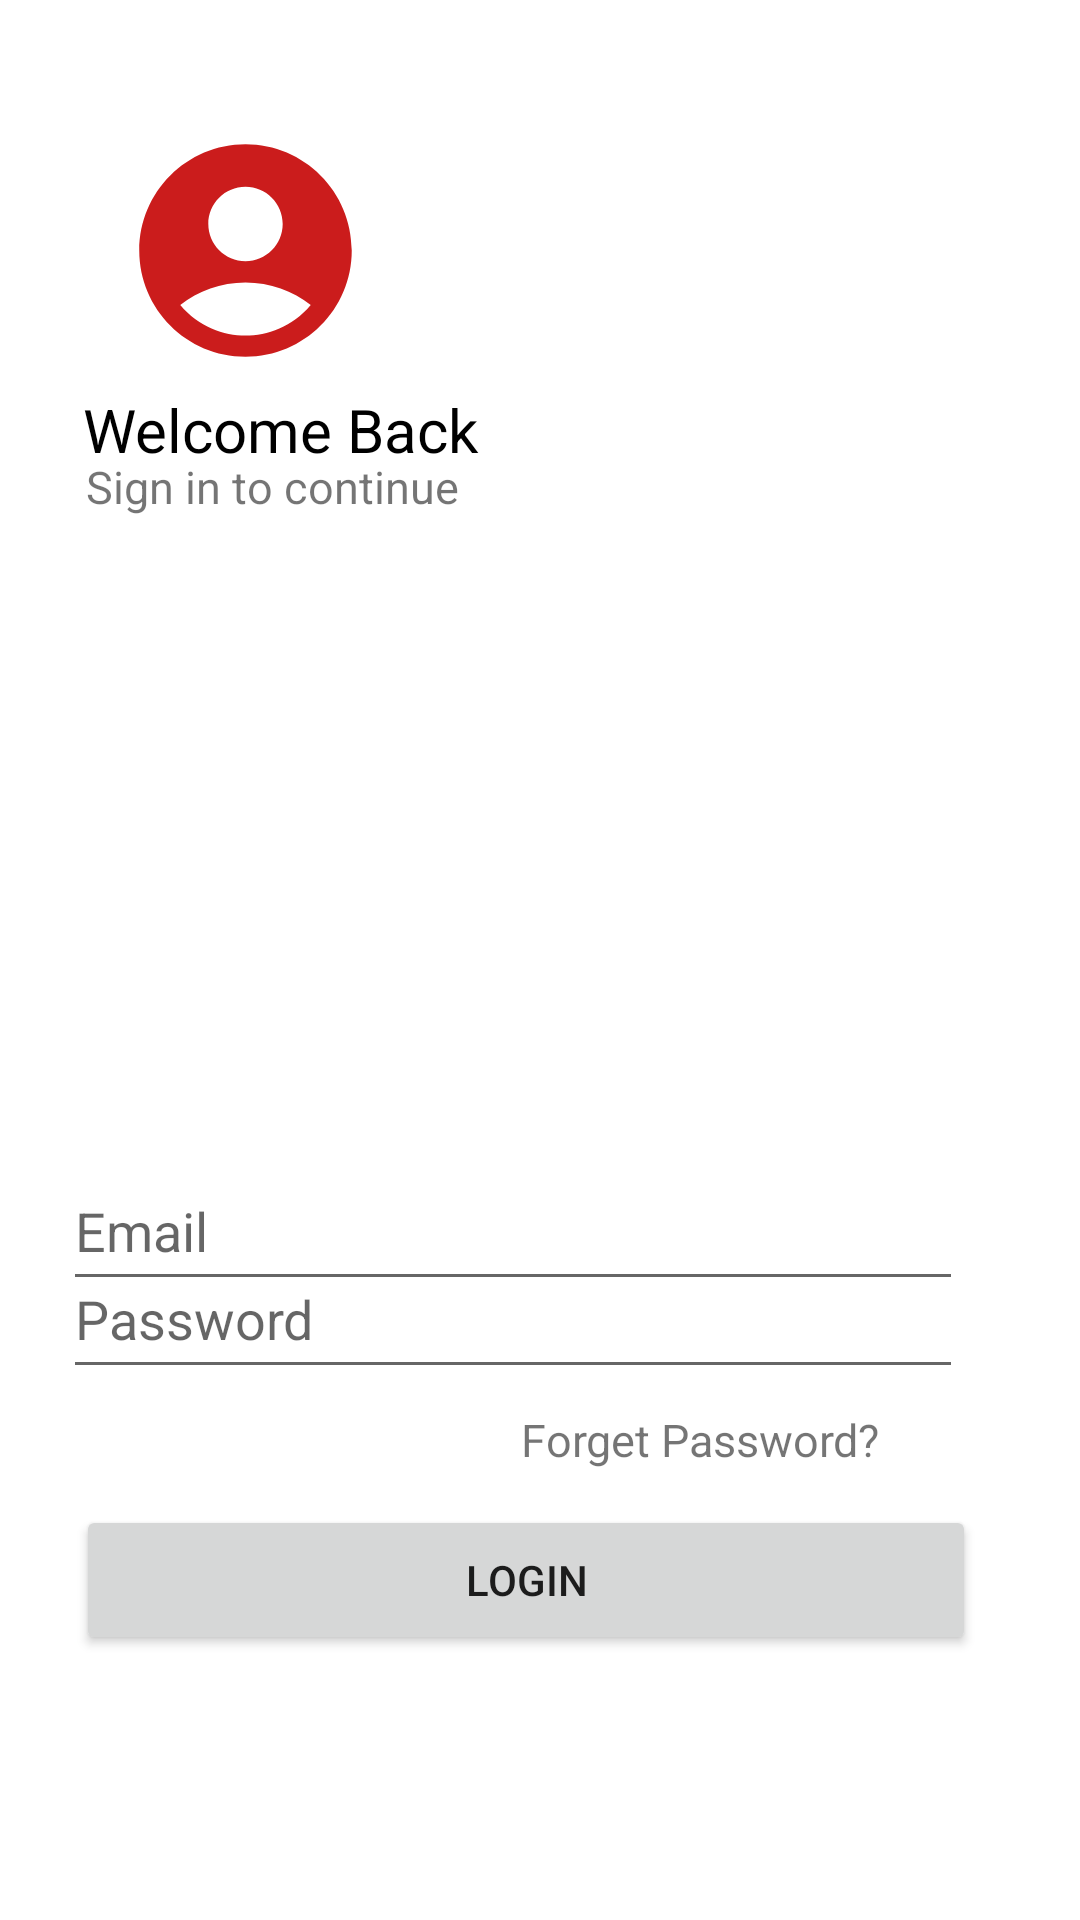

Android layout source for this screen:
<!-- AndroidManifest.xml: application theme Theme.MyForms -->
<!-- res/layout/activity_getpost2.xml -->
<?xml version="1.0" encoding="utf-8"?>
<androidx.constraintlayout.widget.ConstraintLayout
    xmlns:android="http://schemas.android.com/apk/res/android"
    xmlns:app="http://schemas.android.com/apk/res-auto"
    xmlns:tools="http://schemas.android.com/tools"
    android:layout_width="match_parent"
    android:layout_height="match_parent"
    tools:context=".GetpostActivity2">

    <ImageView
        android:id="@+id/logo"
        android:layout_width="100dp"
        android:layout_height="85dp"
        android:src="@drawable/baseline_account_circle_24"
        app:layout_constraintBottom_toBottomOf="parent"
        app:layout_constraintEnd_toEndOf="parent"
        app:layout_constraintHorizontal_bias="0.122"
        app:layout_constraintStart_toStartOf="parent"
        app:layout_constraintTop_toTopOf="parent"
        app:layout_constraintVertical_bias="0.074"
        tools:ignore="MissingConstraints" />

    <TextView
        android:id="@+id/welcome"
        android:layout_width="wrap_content"
        android:layout_height="wrap_content"
        android:layout_marginTop="28dp"
        android:text="Welcome Back"
        android:textColor="@color/black"
        android:textSize="20dp"
        app:layout_constraintBottom_toBottomOf="parent"
        app:layout_constraintEnd_toEndOf="parent"
        app:layout_constraintHorizontal_bias="0.122"
        app:layout_constraintStart_toStartOf="parent"
        app:layout_constraintTop_toTopOf="parent"
        app:layout_constraintVertical_bias="0.174"
        app:layout_constraintTop_toBottomOf="@+id/logo"
        tools:layout_editor_absoluteX="38dp" />

    <TextView
        android:id="@+id/sign"
        android:layout_width="wrap_content"
        android:layout_height="wrap_content"
        android:layout_marginTop="20dp"
        android:text="Sign in to continue"
        android:textSize="15dp"
        app:layout_constraintBottom_toBottomOf="parent"
        app:layout_constraintEnd_toEndOf="parent"
        app:layout_constraintHorizontal_bias="0.122"
        app:layout_constraintStart_toStartOf="parent"
        app:layout_constraintTop_toTopOf="parent"
        app:layout_constraintVertical_bias="0.220"
        app:layout_constraintTop_toBottomOf="@+id/welcome"
        tools:layout_editor_absoluteX="38dp" />

    <EditText
        android:id="@+id/email"
        android:layout_width="300dp"
        android:layout_height="50dp"
        android:hint="Email"
        app:layout_constraintBottom_toBottomOf="parent"
        app:layout_constraintEnd_toEndOf="parent"
        app:layout_constraintHorizontal_bias="0.350"
        app:layout_constraintStart_toStartOf="parent"
        app:layout_constraintTop_toBottomOf="@+id/sign"
        app:layout_constraintTop_toTopOf="parent"
        app:layout_constraintVertical_bias="0.650" />
    <EditText
        android:id="@+id/password"
        android:layout_width="300dp"
        android:layout_height="50dp"
        android:hint="Password"
        android:inputType="textPassword"
        app:layout_constraintBottom_toBottomOf="parent"
        app:layout_constraintEnd_toEndOf="parent"
        app:layout_constraintHorizontal_bias="0.350"
        app:layout_constraintStart_toStartOf="parent"
        app:layout_constraintTop_toBottomOf="@+id/sign"
        app:layout_constraintTop_toTopOf="parent"
        app:layout_constraintVertical_bias="0.700" />
    <TextView
        android:layout_width="wrap_content"
        android:layout_height="wrap_content"
        android:layout_marginTop="20dp"
        android:text="Forget Password?"
        android:textSize="15dp"
        app:layout_constraintBottom_toBottomOf="parent"
        app:layout_constraintEnd_toEndOf="parent"
        app:layout_constraintHorizontal_bias="0.722"
        app:layout_constraintStart_toStartOf="parent"
        app:layout_constraintTop_toTopOf="parent"
        app:layout_constraintVertical_bias="0.750"
        tools:layout_editor_absoluteX="38dp"
        />
    <Button
        android:layout_width="300dp"
        android:layout_height="50dp"
        android:text="Login"
        app:layout_constraintBottom_toBottomOf="parent"
        app:layout_constraintEnd_toEndOf="parent"
        app:layout_constraintHorizontal_bias="0.422"
        app:layout_constraintStart_toStartOf="parent"
        app:layout_constraintTop_toTopOf="parent"
        app:layout_constraintVertical_bias="0.850"
        tools:layout_editor_absoluteX="38dp"/>


</androidx.constraintlayout.widget.ConstraintLayout>
<!-- resources referenced by this layout -->
<resources>
  <color name="black">#FF000000</color>
  <!-- drawable baseline_account_circle_24 (drawable) -->
  <vector android:height="24dp" android:tint="#CB1C1C"
      android:viewportHeight="24" android:viewportWidth="24"
      android:width="24dp" xmlns:android="http://schemas.android.com/apk/res/android">
      <path android:fillColor="@android:color/white" android:pathData="M12,2C6.48,2 2,6.48 2,12s4.48,10 10,10s10,-4.48 10,-10S17.52,2 12,2zM12,6c1.93,0 3.5,1.57 3.5,3.5S13.93,13 12,13s-3.5,-1.57 -3.5,-3.5S10.07,6 12,6zM12,20c-2.03,0 -4.43,-0.82 -6.14,-2.88C7.55,15.8 9.68,15 12,15s4.45,0.8 6.14,2.12C16.43,19.18 14.03,20 12,20z"/>
  </vector>
  <style name="Theme.MyForms" parent="Theme.MaterialComponents.DayNight.DarkActionBar">
          
          <item name="colorPrimary">@color/purple_500</item>
          <item name="colorPrimaryVariant">@color/purple_700</item>
          <item name="colorOnPrimary">@color/white</item>
          
          <item name="colorSecondary">@color/teal_200</item>
          <item name="colorSecondaryVariant">@color/teal_700</item>
          <item name="colorOnSecondary">@color/black</item>
          
          <item name="android:statusBarColor">?attr/colorPrimaryVariant</item>
          
      </style>
  <color name="purple_500">#FF6200EE</color>
  <color name="purple_700">#FF3700B3</color>
  <color name="white">#FFFFFFFF</color>
  <color name="teal_200">#FF03DAC5</color>
  <color name="teal_700">#FF018786</color>
</resources>
